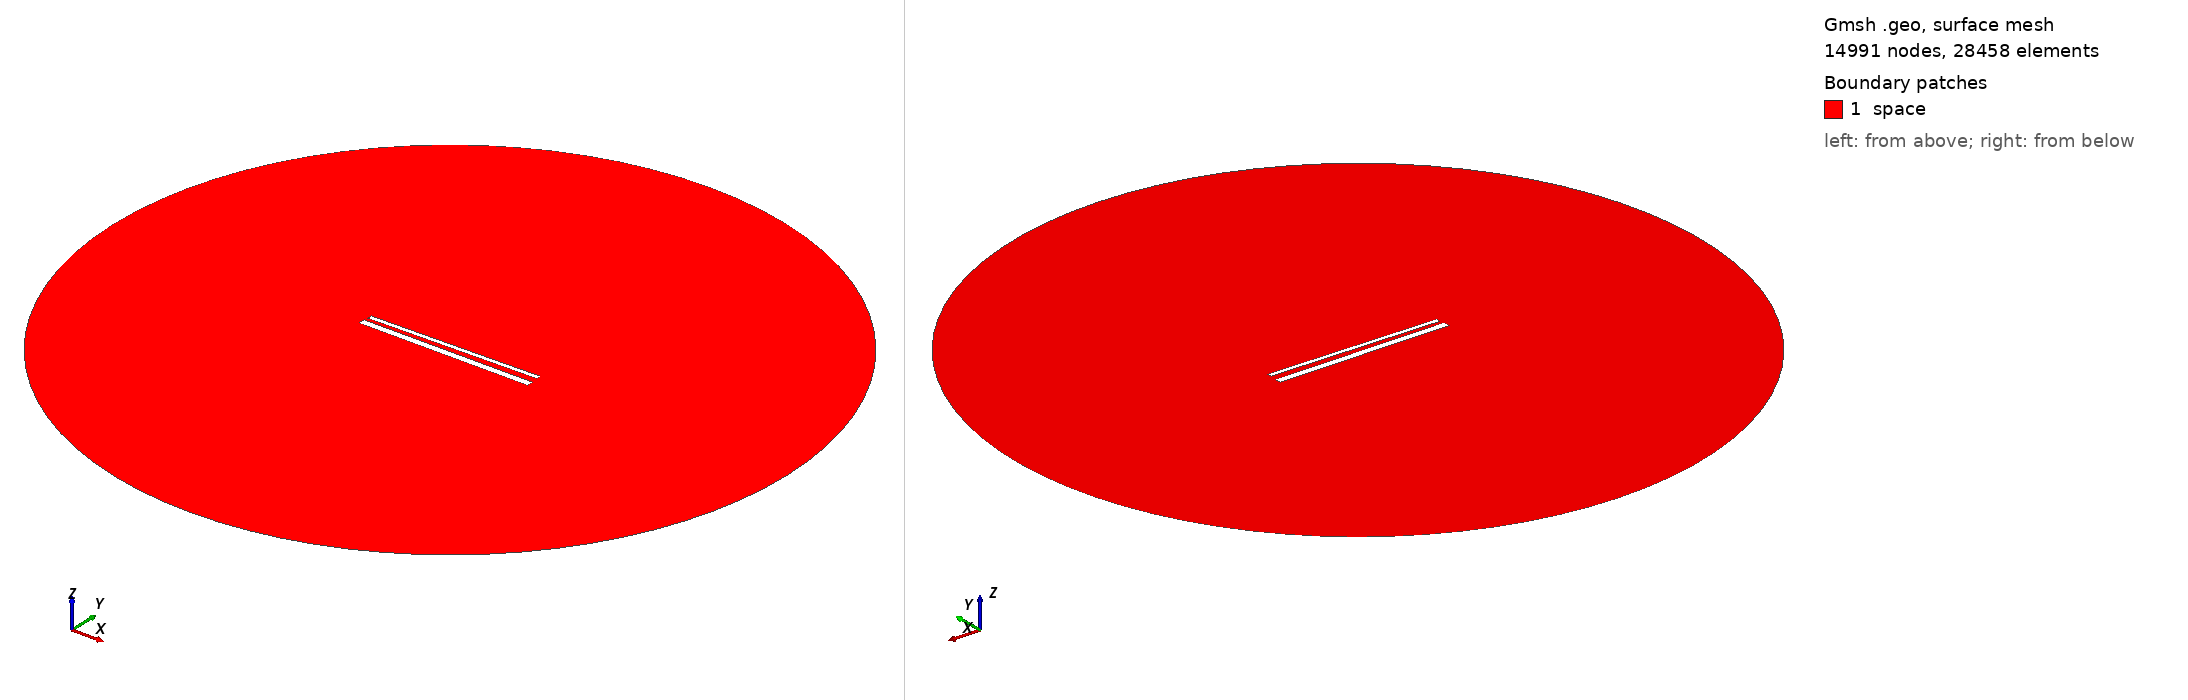

Gmsh geometry script, surface-meshed: 14991 nodes, 28458 surface elements. Boundary patches (legend numbers): 1 space. Left view from above one corner, right view from below the opposite corner. Legend entries are the model's physical surfaces. The drawing asked Gmsh for element sizes between 1% and 20% of the model's largest extent; the script's own settings can give other sizes.

=== 891.geo (drawn) ===
// Set the geometry kernel
SetFactory("OpenCASCADE");

//---------------------------------------
// Rectangles
//---------------------------------------

// Rectangle 1 (top)
Point(1) = {-49.455555555555556, 1.7944444444444443, 0, 1.0};
Point(2) = {49.455555555555556, 1.7944444444444443, 0, 1.0};
Point(3) = {49.455555555555556, 4.705555555555556, 0, 1.0};
Point(4) = {-49.455555555555556, 4.705555555555556, 0, 1.0};

Line(1) = {1, 2};
Line(2) = {2, 3};
Line(3) = {3, 4};
Line(4) = {4, 1};

Line Loop(1) = {1, 2, 3, 4};
Plane Surface(1) = {1};

Rotate { {0, 0, 1}, {0,  1.25,  0}, 0.017 } {
  Surface{1};
}

// Rectangle 2 (bottom)
Point(5) = {-50,-1.25, 0, 1.0};
Point(6) = { 50,-1.25, 0, 1.0};
Point(7) = { 50,-5.25, 0, 1.0};
Point(8) = {-50,-5.25, 0, 1.0};

Line(5) = {5, 6};
Line(6) = {6, 7};
Line(7) = {7, 8};
Line(8) = {8, 5};

Line Loop(2) = {5, 6, 7, 8};
Plane Surface(2) = {2}; 


//---------------------------------------
// Circle
//---------------------------------------

// Define points
Point(9) = {0, 0, 0};        // Center
Point(10) = {200, 0, 0};     // Start point
Point(11) = {0, 200, 0};     // 90 degrees
Point(12) = {-200, 0, 0};    // 180 degrees
Point(13) = {0, -200, 0};    // 270 degrees

// Define circle arcs (each needs start, center, end)
Circle(9) = {10, 9, 11};
Circle(10) = {11, 9, 12};
Circle(11) = {12, 9, 13};
Circle(12) = {13, 9, 10};

// Define curve loop and surface if needed
Curve Loop(3) = {9, 10, 11, 12};
Surface(3) = {3};

// Subtract Rectangles from Circle
BooleanDifference{ Surface{3}; Delete; }{ Surface{1}; Surface{2}; Delete; }

//---------------------------------------
// Transfinite Lines and Surface
//---------------------------------------
r = 7;
Transfinite Line {1, 3} = 50*r Using Progression 1;
Transfinite Line {2, 4} = 2*r Using Progression 1;
Transfinite Line {5, 7} = 50*r Using Progression 1;
Transfinite Line {6, 8} = 2*r Using Progression 1;
Transfinite Line {9, 10, 11, 12} = 20 Using Progression 1;

//---------------------------------------
// Define Physical Groups
//---------------------------------------                

//--- Physical Curves
// Physical groups for boundaries
Physical Line("force_segment", 10) = {1};
Physical Line("upper_plate", 11) = {2, 3, 4};
Physical Line("lower_plate", 12) = {5, 6, 7, 8};
Physical Line("boundary", 20) = {9, 10, 11, 12};

//--- Physical Surfaces
Physical Surface("space", 30) = {3};

//---------------------------------------
// 6. Generate the Mesh
//---------------------------------------
Mesh 2;  // 2D mesh generation
